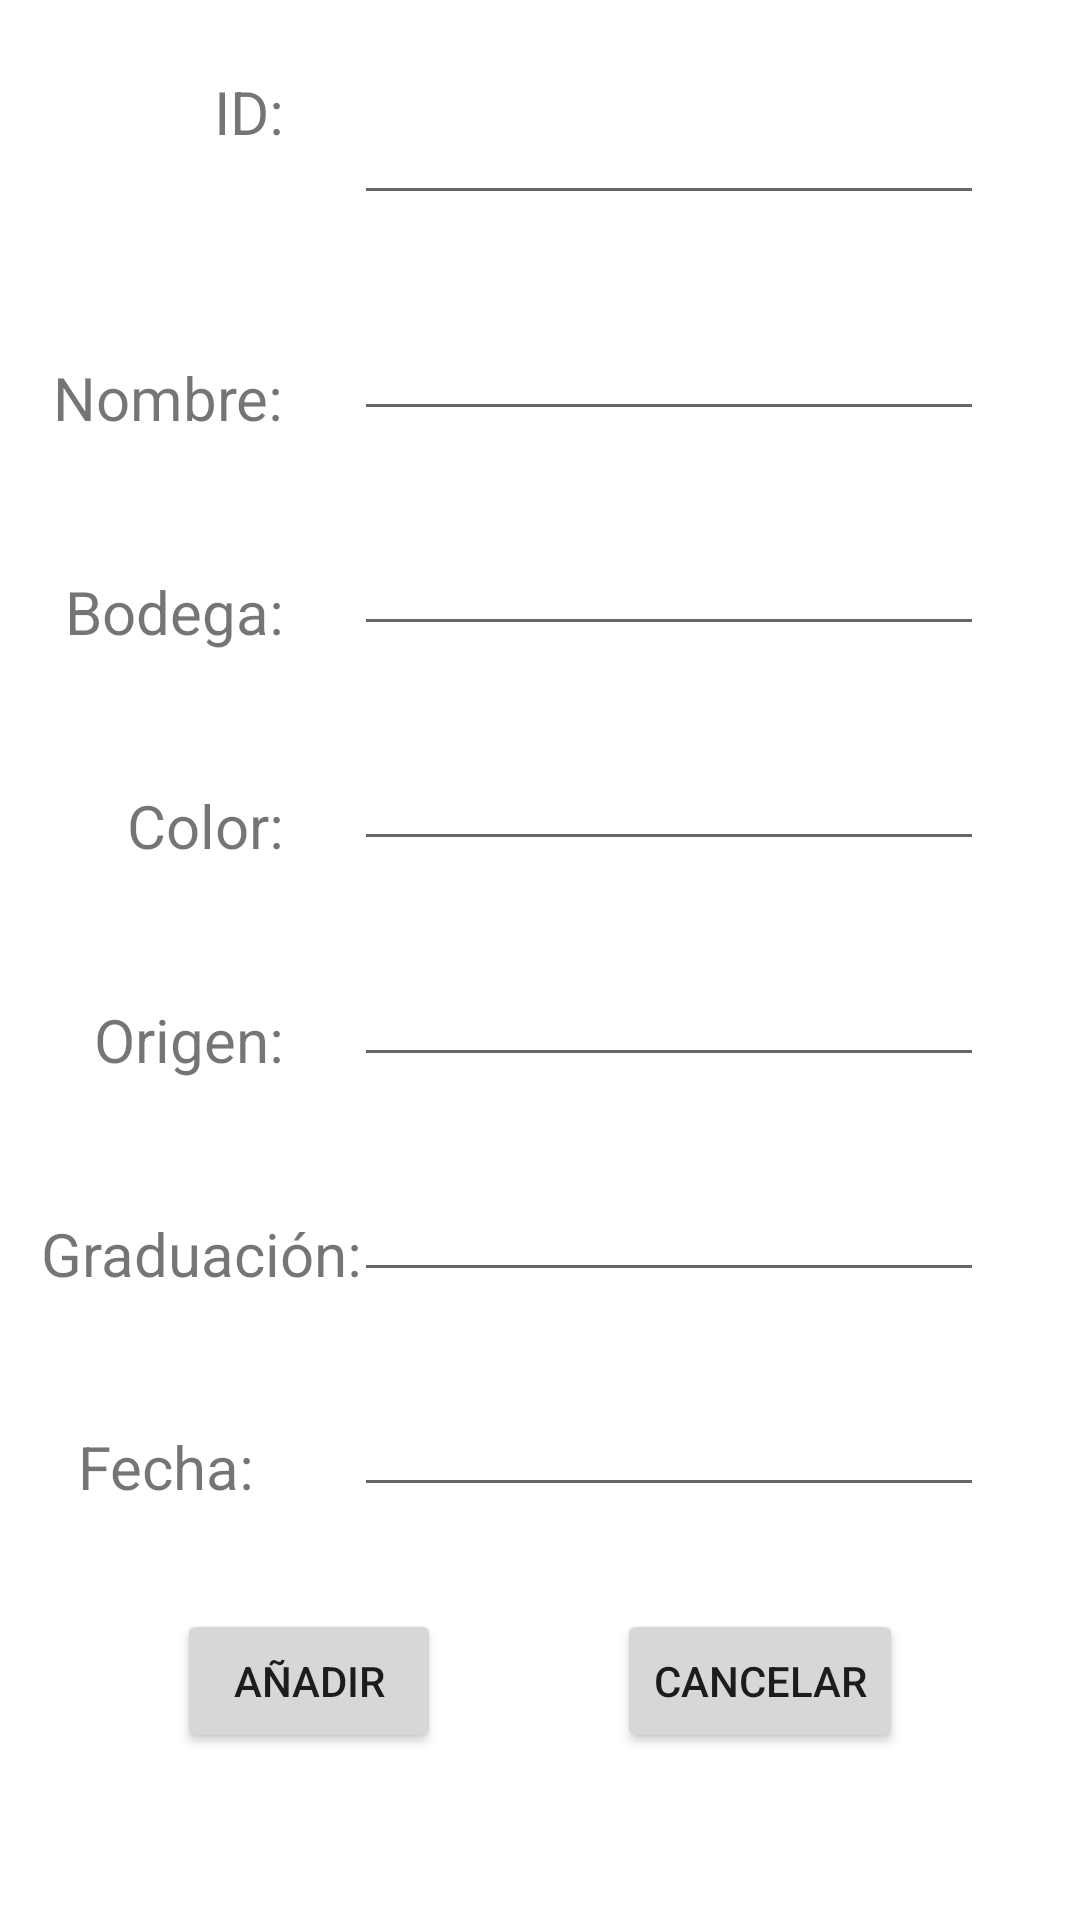

Here is an Android app screen rendered from its layout file. Give the layout XML and the strings, colors and styles it references.
<!-- AndroidManifest.xml: application theme Theme.ArchivosDeJamones -->
<!-- res/layout/new_vino.xml -->
<?xml version="1.0" encoding="utf-8"?>
<androidx.constraintlayout.widget.ConstraintLayout xmlns:android="http://schemas.android.com/apk/res/android"
    xmlns:app="http://schemas.android.com/apk/res-auto"
    xmlns:tools="http://schemas.android.com/tools"
    android:layout_width="match_parent"
    android:layout_height="match_parent">

    <TextView
        android:id="@+id/tvId"
        android:layout_width="wrap_content"
        android:layout_height="wrap_content"
        android:layout_marginStart="80dp"
        android:layout_marginEnd="32dp"
        android:layout_marginBottom="32dp"
        android:text="@string/tv_id"
        android:textSize="20sp"
        app:layout_constraintBottom_toTopOf="@+id/tvName"
        app:layout_constraintEnd_toStartOf="@+id/etFecha"
        app:layout_constraintStart_toStartOf="parent"
        app:layout_constraintTop_toTopOf="@+id/etIdn"
        app:layout_constraintVertical_chainStyle="spread_inside" />

    <TextView
        android:id="@+id/tvName"
        android:layout_width="wrap_content"
        android:layout_height="wrap_content"
        android:layout_marginTop="24dp"
        android:layout_marginBottom="32dp"
        android:text="@string/tv_nombre"
        android:textSize="20sp"
        app:layout_constraintBottom_toTopOf="@+id/tvBodega"
        app:layout_constraintEnd_toEndOf="@+id/tvId"
        app:layout_constraintHorizontal_bias="1.0"
        app:layout_constraintStart_toStartOf="parent"
        app:layout_constraintTop_toBottomOf="@+id/tvId" />

    <TextView
        android:id="@+id/tvBodega"
        android:layout_width="wrap_content"
        android:layout_height="wrap_content"
        android:layout_marginBottom="32dp"
        android:text="@string/tv_bodega"
        android:textSize="20sp"
        app:layout_constraintBottom_toTopOf="@+id/tvColor"
        app:layout_constraintEnd_toEndOf="@+id/tvName"
        app:layout_constraintHorizontal_bias="1.0"
        app:layout_constraintStart_toStartOf="parent"
        app:layout_constraintTop_toBottomOf="@+id/tvName" />

    <TextView
        android:id="@+id/tvFecha"
        android:layout_width="wrap_content"
        android:layout_height="wrap_content"
        android:layout_marginStart="8dp"
        android:text="@string/tv_fecha"
        android:textSize="20sp"
        app:layout_constraintBottom_toBottomOf="@+id/etFecha"
        app:layout_constraintEnd_toEndOf="@+id/tvGraduacion"
        app:layout_constraintHorizontal_bias="0.338"
        app:layout_constraintStart_toStartOf="parent"
        app:layout_constraintTop_toBottomOf="@+id/tvGraduacion" />

    <EditText
        android:id="@+id/etBodega"
        android:layout_width="wrap_content"
        android:layout_height="wrap_content"
        android:ems="10"
        android:importantForAutofill="no"
        android:inputType="textPersonName"
        android:minHeight="48dp"
        app:layout_constraintBottom_toTopOf="@+id/etColor"
        app:layout_constraintStart_toStartOf="@+id/etColor"
        app:layout_constraintTop_toBottomOf="@+id/etNombre"
        tools:ignore="SpeakableTextPresentCheck" />

    <EditText
        android:id="@+id/etFecha"
        android:layout_width="wrap_content"
        android:layout_height="wrap_content"
        android:layout_marginEnd="32dp"
        android:ems="10"
        android:importantForAutofill="no"
        android:inputType="textPersonName"
        android:minHeight="48dp"
        app:layout_constraintBottom_toTopOf="@+id/btCancel"
        app:layout_constraintEnd_toEndOf="parent"
        app:layout_constraintTop_toBottomOf="@+id/etGraduación"
        tools:ignore="SpeakableTextPresentCheck" />

    <EditText
        android:id="@+id/etOrigen"
        android:layout_width="wrap_content"
        android:layout_height="wrap_content"
        android:ems="10"
        android:importantForAutofill="no"
        android:inputType="textPersonName"
        android:minHeight="48dp"
        app:layout_constraintBottom_toTopOf="@+id/etGraduación"
        app:layout_constraintStart_toStartOf="@+id/etGraduación"
        app:layout_constraintTop_toBottomOf="@+id/etColor"
        tools:ignore="SpeakableTextPresentCheck" />

    <Button
        android:id="@+id/btAñadir"
        android:layout_width="wrap_content"
        android:layout_height="wrap_content"
        android:text="@string/bt_añadir"
        app:layout_constraintEnd_toStartOf="@+id/btCancel"
        app:layout_constraintHorizontal_bias="0.5"
        app:layout_constraintStart_toStartOf="parent"
        app:layout_constraintTop_toTopOf="@+id/btCancel" />

    <Button
        android:id="@+id/btCancel"
        android:layout_width="wrap_content"
        android:layout_height="wrap_content"
        android:layout_marginTop="10dp"
        android:layout_marginBottom="32dp"
        android:text="@string/bt_cancel"
        app:layout_constraintBottom_toBottomOf="parent"
        app:layout_constraintEnd_toEndOf="parent"
        app:layout_constraintHorizontal_bias="0.5"
        app:layout_constraintStart_toEndOf="@+id/btAñadir"
        app:layout_constraintTop_toBottomOf="@+id/etFecha" />

    <EditText
        android:id="@+id/etNombre"
        android:layout_width="wrap_content"
        android:layout_height="wrap_content"
        android:ems="10"
        android:importantForAutofill="no"
        android:inputType="textPersonName"
        android:minHeight="48dp"
        app:layout_constraintBottom_toTopOf="@+id/etBodega"
        app:layout_constraintStart_toStartOf="@+id/etBodega"
        app:layout_constraintTop_toBottomOf="@+id/etIdn"
        tools:ignore="SpeakableTextPresentCheck" />

    <EditText
        android:id="@+id/etColor"
        android:layout_width="wrap_content"
        android:layout_height="wrap_content"
        android:ems="10"
        android:importantForAutofill="no"
        android:inputType="textPersonName"
        android:minHeight="48dp"
        app:layout_constraintBottom_toTopOf="@+id/etOrigen"
        app:layout_constraintStart_toStartOf="@+id/etOrigen"
        app:layout_constraintTop_toBottomOf="@+id/etBodega"
        tools:ignore="SpeakableTextPresentCheck" />

    <EditText
        android:id="@+id/etGraduación"
        android:layout_width="wrap_content"
        android:layout_height="wrap_content"
        android:ems="10"
        android:importantForAutofill="no"
        android:inputType="textPersonName"
        android:minHeight="48dp"
        app:layout_constraintBottom_toTopOf="@+id/etFecha"
        app:layout_constraintStart_toStartOf="@+id/etFecha"
        app:layout_constraintTop_toBottomOf="@+id/etOrigen"
        tools:ignore="SpeakableTextPresentCheck" />

    <TextView
        android:id="@+id/tvColor"
        android:layout_width="wrap_content"
        android:layout_height="wrap_content"
        android:layout_marginStart="17dp"
        android:layout_marginBottom="32dp"
        android:text="@string/tv_color"
        android:textSize="20sp"
        app:layout_constraintBottom_toTopOf="@+id/tvOrigen"
        app:layout_constraintEnd_toEndOf="@+id/tvBodega"
        app:layout_constraintHorizontal_bias="1.0"
        app:layout_constraintStart_toStartOf="parent"
        app:layout_constraintTop_toBottomOf="@+id/tvBodega" />

    <TextView
        android:id="@+id/tvOrigen"
        android:layout_width="wrap_content"
        android:layout_height="wrap_content"
        android:layout_marginStart="6dp"
        android:layout_marginBottom="32dp"
        android:text="@string/tv_origen"
        android:textSize="20sp"
        app:layout_constraintBottom_toTopOf="@+id/tvGraduacion"
        app:layout_constraintEnd_toEndOf="@+id/tvColor"
        app:layout_constraintHorizontal_bias="1.0"
        app:layout_constraintStart_toStartOf="parent"
        app:layout_constraintTop_toBottomOf="@+id/tvColor" />

    <TextView
        android:id="@+id/tvGraduacion"
        android:layout_width="wrap_content"
        android:layout_height="wrap_content"
        android:layout_marginStart="24dp"
        android:layout_marginBottom="32dp"
        android:text="@string/tv_graduacion"
        android:textSize="20sp"
        app:layout_constraintBottom_toTopOf="@+id/tvFecha"
        app:layout_constraintEnd_toEndOf="@+id/tvOrigen"
        app:layout_constraintHorizontal_bias="0.285"
        app:layout_constraintStart_toStartOf="parent"
        app:layout_constraintTop_toBottomOf="@+id/tvOrigen" />

    <TextView
        android:id="@+id/tvVino"
        android:layout_width="wrap_content"
        android:layout_height="wrap_content"
        android:layout_marginBottom="32dp"
        android:text="@string/tv_vino"
        app:layout_constraintBottom_toBottomOf="parent"
        app:layout_constraintEnd_toEndOf="parent"
        app:layout_constraintHorizontal_bias="0.476"
        app:layout_constraintStart_toStartOf="parent"
        app:layout_constraintTop_toBottomOf="@+id/btCancel" />

    <EditText
        android:id="@+id/etIdn"
        android:layout_width="wrap_content"
        android:layout_height="wrap_content"
        android:ems="10"
        android:inputType="textPersonName"
        android:minHeight="48dp"
        android:text="@string/et_idn"
        app:layout_constraintBottom_toTopOf="@+id/etNombre"
        app:layout_constraintStart_toStartOf="@+id/etNombre"
        app:layout_constraintTop_toTopOf="parent"
        tools:ignore="SpeakableTextPresentCheck" />

</androidx.constraintlayout.widget.ConstraintLayout>
<!-- resources referenced by this layout -->
<resources>
  <string name="bt_cancel">Cancelar</string>
  <string name="et_idn" />
  <string name="tv_bodega">Bodega:</string>
  <string name="tv_color">Color:</string>
  <string name="tv_fecha">Fecha:</string>
  <string name="tv_graduacion">Graduación:</string>
  <string name="tv_id">ID:</string>
  <string name="tv_nombre">Nombre:</string>
  <string name="tv_origen">Origen:</string>
  <string name="tv_vino" />
  <style name="Theme.ArchivosDeJamones" parent="Theme.MaterialComponents.DayNight.DarkActionBar">
          
          <item name="colorPrimary">@color/purple_500</item>
          <item name="colorPrimaryVariant">@color/purple_700</item>
          <item name="colorOnPrimary">@color/white</item>
          
          <item name="colorSecondary">@color/teal_200</item>
          <item name="colorSecondaryVariant">@color/teal_700</item>
          <item name="colorOnSecondary">@color/black</item>
          
          <item name="android:statusBarColor" tools:targetApi="l">?attr/colorPrimaryVariant</item>
          
      </style>
  <!-- not gathered from this repository: default colours our renderer supplied (Android Studio template values) -->
  <color name="purple_500">#FF6200EE</color>
  <color name="purple_700">#FF3700B3</color>
  <color name="teal_200">#FF03DAC5</color>
  <color name="teal_700">#FF018786</color>
  <color name="black">#FF000000</color>
  <color name="white">#FFFFFFFF</color>
</resources>
